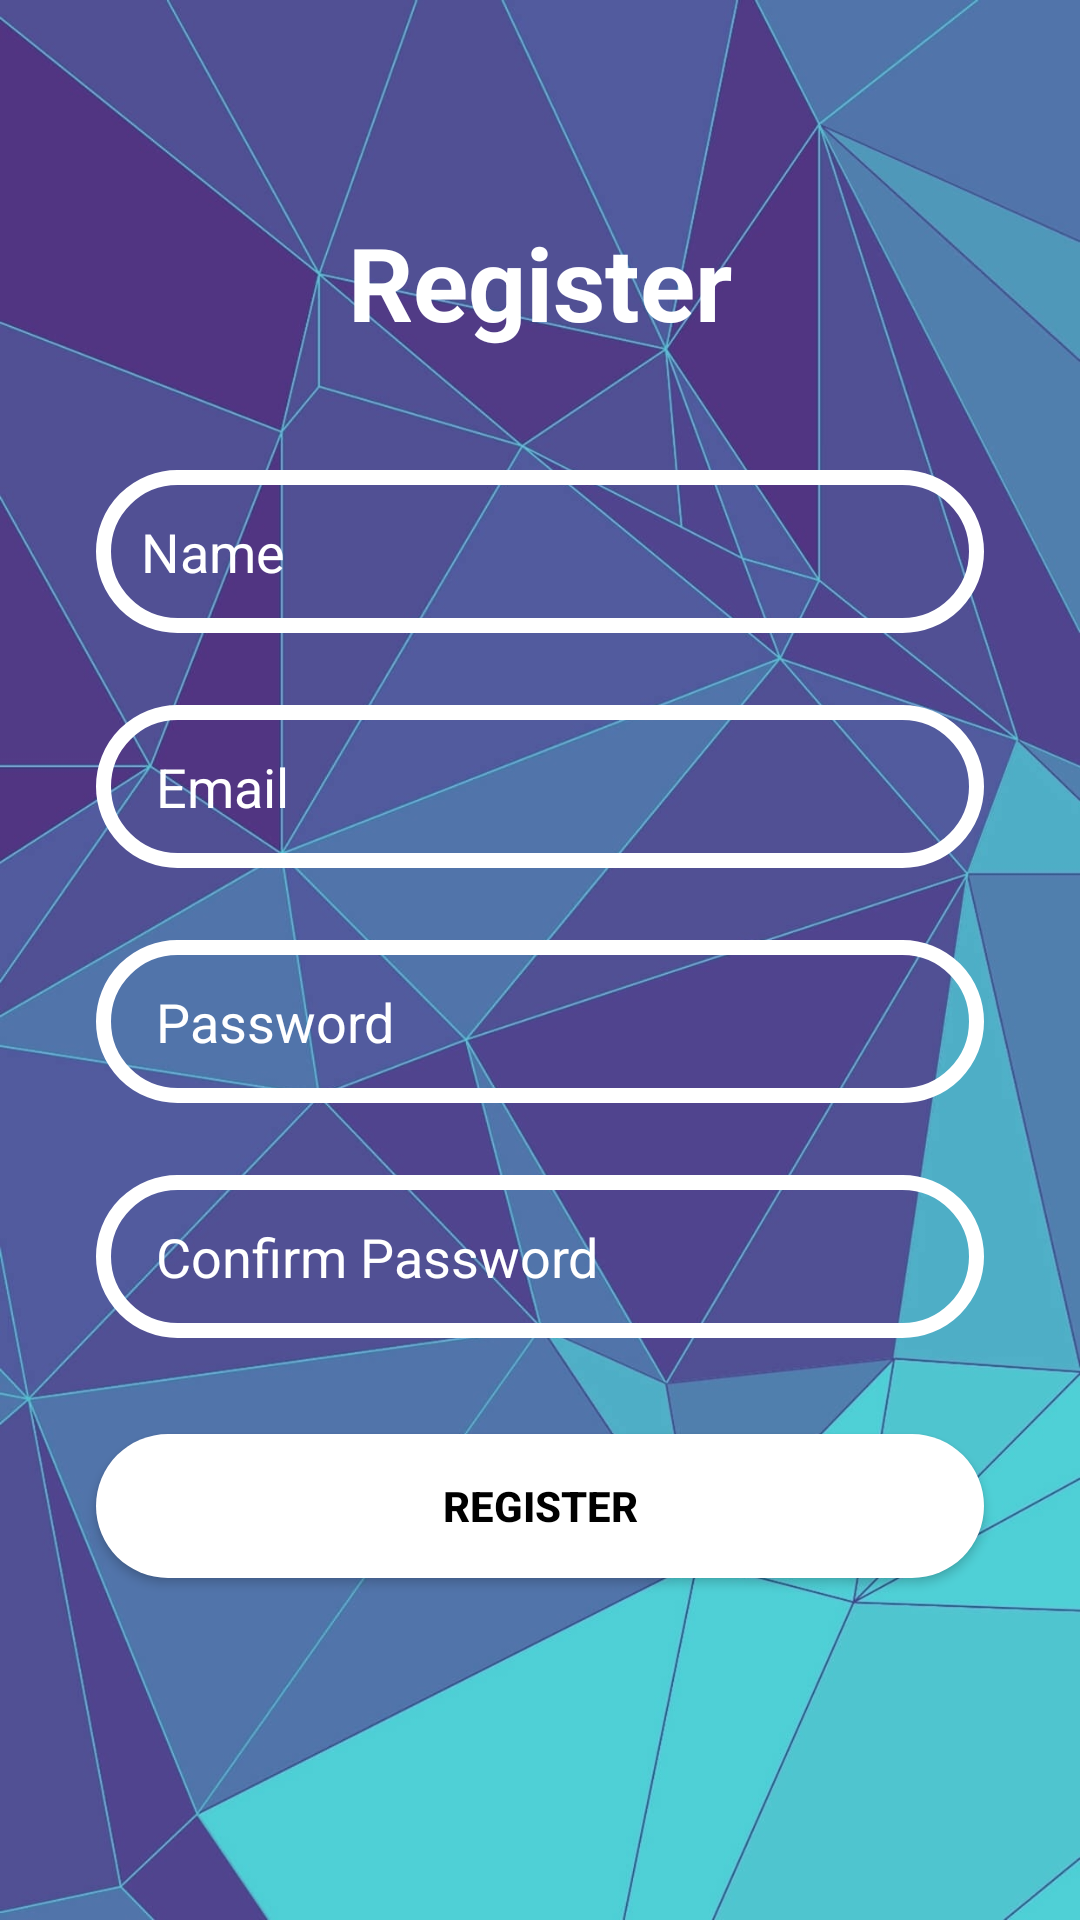

The Android layout XML behind this screen, and the referenced resources:
<!-- AndroidManifest.xml: application theme Theme.LoginRegister_FireBase -->
<!-- res/layout/activity_register.xml -->
<?xml version="1.0" encoding="utf-8"?>
<androidx.constraintlayout.widget.ConstraintLayout xmlns:android="http://schemas.android.com/apk/res/android"
    xmlns:app="http://schemas.android.com/apk/res-auto"
    xmlns:tools="http://schemas.android.com/tools"
    android:layout_width="match_parent"
    android:layout_height="match_parent"
    android:background="@drawable/login_back"
    tools:context=".Register">

    <TextView
        android:id="@+id/txtRegister"
        android:layout_width="wrap_content"
        android:layout_height="wrap_content"
        android:text="Register"
        android:textColor="@color/white"
        android:textSize="34sp"
        android:textStyle="bold"
        app:layout_constraintBottom_toBottomOf="parent"
        app:layout_constraintEnd_toEndOf="parent"
        app:layout_constraintStart_toStartOf="parent"
        app:layout_constraintTop_toTopOf="parent"
        app:layout_constraintVertical_bias="0.120000005" />

    <EditText
        android:id="@+id/InputUsername"
        android:layout_width="match_parent"
        android:layout_height="wrap_content"
        android:layout_marginStart="32dp"
        android:layout_marginTop="40dp"
        android:layout_marginEnd="32dp"
        android:background="@drawable/input_bg"
        android:ems="10"
        android:hint="@string/Register_name"
        android:inputType="textPersonName"
        android:paddingLeft="15dp"
        android:paddingTop="15dp"
        android:paddingRight="10dp"
        android:paddingBottom="15dp"
        android:textColor="@color/white"
        android:textColorHint="@color/white"
        app:layout_constraintEnd_toEndOf="parent"
        app:layout_constraintHorizontal_bias="0.517"
        app:layout_constraintStart_toStartOf="parent"
        app:layout_constraintTop_toBottomOf="@+id/txtRegister" />

    <EditText
        android:id="@+id/InputEmail"
        android:layout_width="0dp"
        android:layout_height="wrap_content"
        android:layout_marginTop="24dp"
        android:background="@drawable/input_bg"
        android:ems="10"
        android:hint="@string/Register_email"
        android:inputType="textPersonName"
        android:paddingLeft="20dp"
        android:paddingTop="15dp"
        android:paddingRight="10dp"
        android:paddingBottom="15dp"
        android:textColor="@color/white"
        android:textColorHint="@color/white"
        app:layout_constraintEnd_toEndOf="@+id/InputUsername"
        app:layout_constraintStart_toStartOf="@+id/InputUsername"
        app:layout_constraintTop_toBottomOf="@+id/InputUsername" />

    <EditText
        android:id="@+id/InputPassword"
        android:layout_width="0dp"
        android:layout_height="wrap_content"
        android:layout_marginTop="24dp"
        android:background="@drawable/input_bg"
        android:ems="10"
        android:hint="@string/Register_password"
        android:inputType="textPersonName"
        android:paddingLeft="20dp"
        android:paddingTop="15dp"
        android:paddingRight="10dp"
        android:paddingBottom="15dp"
        android:textColor="@color/white"
        android:textColorHint="@color/white"
        app:layout_constraintEnd_toEndOf="@+id/InputEmail"
        app:layout_constraintStart_toStartOf="@+id/InputEmail"
        app:layout_constraintTop_toBottomOf="@+id/InputEmail" />

    <EditText
        android:id="@+id/InputConfirmPass"
        android:layout_width="0dp"
        android:layout_height="wrap_content"
        android:layout_marginTop="24dp"
        android:background="@drawable/input_bg"
        android:ems="10"
        android:hint="@string/Register_confirmpass"
        android:inputType="textPersonName"
        android:paddingLeft="20dp"
        android:paddingTop="15dp"
        android:paddingRight="10dp"
        android:paddingBottom="15dp"
        android:textColor="@color/white"
        android:textColorHint="@color/white"
        app:layout_constraintEnd_toEndOf="@+id/InputPassword"
        app:layout_constraintStart_toStartOf="@+id/InputPassword"
        app:layout_constraintTop_toBottomOf="@+id/InputPassword" />

    <Button
        android:id="@+id/BTNregister"
        android:layout_width="0dp"
        android:layout_height="wrap_content"
        android:layout_marginTop="32dp"
        android:background="@drawable/btn_bg"
        android:text="@string/Register_BTN"
        android:textColor="@color/black"
        android:textStyle="bold"
        app:layout_constraintEnd_toEndOf="@+id/InputConfirmPass"
        app:layout_constraintStart_toStartOf="@+id/InputConfirmPass"
        app:layout_constraintTop_toBottomOf="@+id/InputConfirmPass" />

    <ProgressBar
        android:id="@+id/progress_otp"
        style="?android:attr/progressBarStyle"
        android:visibility="invisible"
        android:layout_width="wrap_content"
        android:layout_height="wrap_content"
        app:layout_constraintBottom_toBottomOf="parent"
        app:layout_constraintEnd_toEndOf="parent"
        app:layout_constraintStart_toStartOf="parent"
        app:layout_constraintTop_toTopOf="parent" />
</androidx.constraintlayout.widget.ConstraintLayout>
<!-- resources referenced by this layout -->
<resources>
  <!-- drawable btn_bg (drawable) -->
  <?xml version="1.0" encoding="utf-8"?>
  <shape xmlns:android="http://schemas.android.com/apk/res/android">
      <solid android:color="#ffffff"/>
      <corners android:radius="70dp"/>
  
  </shape>
  <!-- drawable input_bg (drawable) -->
  <?xml version="1.0" encoding="utf-8"?>
  <shape xmlns:android="http://schemas.android.com/apk/res/android">
      <stroke android:color="#ffffff" android:width="5dp"/>
      <corners android:radius="70dp"/>
  
  </shape>
  <!-- drawable login_back: jpg bitmap (drawable-v24, 283497 bytes) -->
  <string name="Register_BTN">Register</string>
  <string name="Register_confirmpass">Confirm Password</string>
  <string name="Register_email">Email</string>
  <string name="Register_name">Name</string>
  <string name="Register_password">Password</string>
  <style name="Theme.LoginRegister_FireBase" parent="Theme.MaterialComponents.DayNight.NoActionBar">
          
          <item name="colorPrimary">@color/teal_200</item>
          <item name="colorPrimaryVariant">@color/teal_200</item>
          <item name="colorOnPrimary">@color/white</item>
          
          <item name="colorSecondary">@color/teal_200</item>
          <item name="colorSecondaryVariant">@color/teal_700</item>
          <item name="colorOnSecondary">@color/black</item>
          
          <item name="android:statusBarColor" tools:targetApi="l">?attr/colorPrimaryVariant</item>
          
      </style>
  <!-- not gathered from this repository: default colours our renderer supplied (Android Studio template values) -->
  <color name="teal_200">#FF03DAC5</color>
  <color name="teal_700">#FF018786</color>
  <color name="black">#FF000000</color>
  <color name="white">#FFFFFFFF</color>
</resources>
